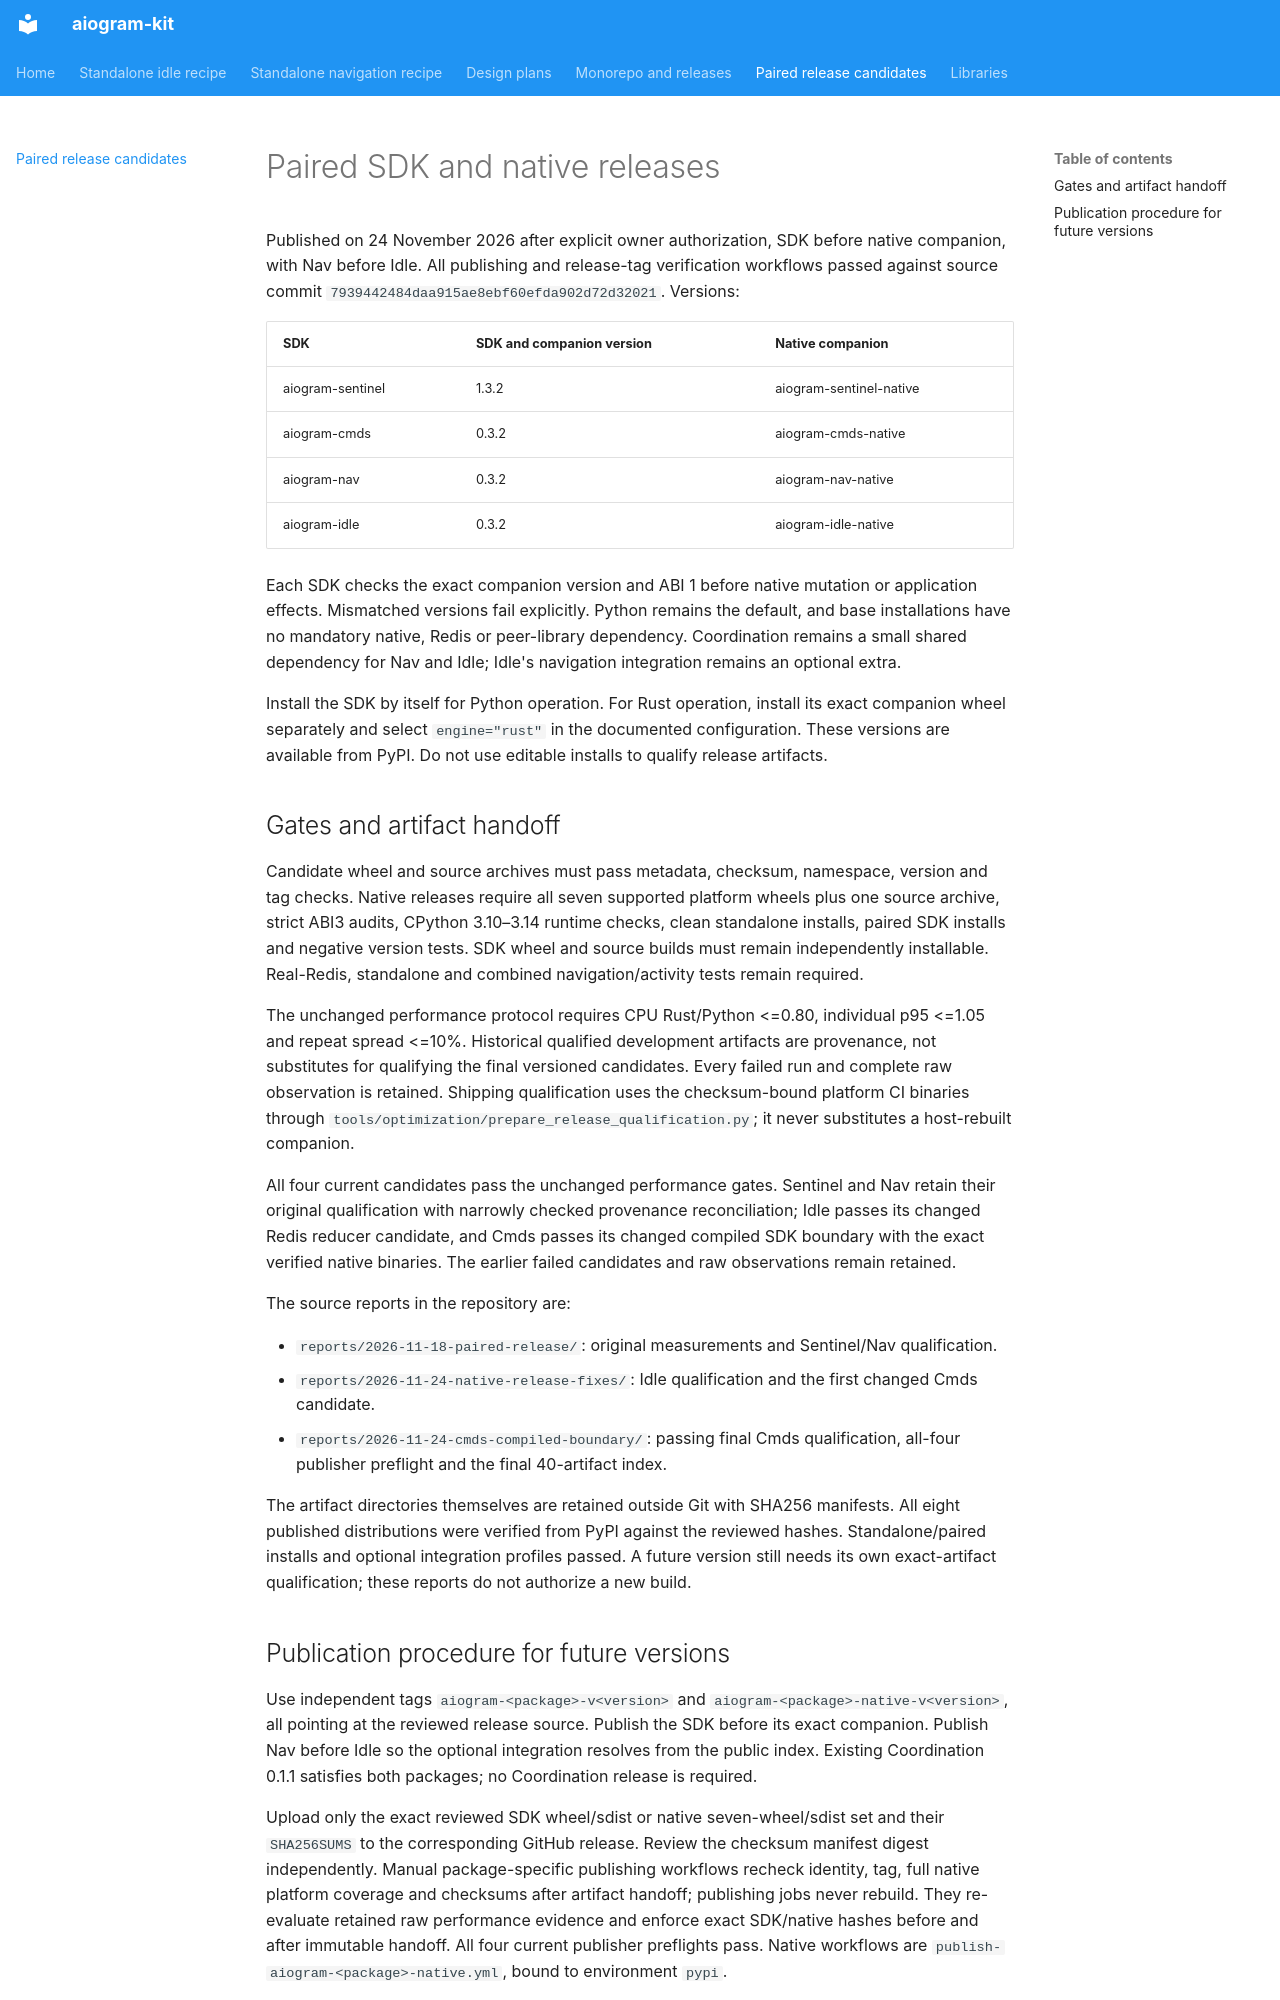

repository: ArmanAvanesyan/aiogram-kit · page: releases/paired-native-2026-11-18/index.html · generator: mkdocs

# Paired SDK and native releases

Published on 24 November 2026 after explicit owner authorization, SDK before native
companion, with Nav before Idle. All publishing and release-tag verification workflows
passed against source commit `7939442484daa915ae8ebf60efda902d72d32021`. Versions:

| SDK | SDK and companion version | Native companion |
| --- | --- | --- |
| aiogram-sentinel | 1.3.2 | aiogram-sentinel-native |
| aiogram-cmds | 0.3.2 | aiogram-cmds-native |
| aiogram-nav | 0.3.2 | aiogram-nav-native |
| aiogram-idle | 0.3.2 | aiogram-idle-native |

Each SDK checks the exact companion version and ABI 1 before native mutation or
application effects. Mismatched versions fail explicitly. Python remains the
default, and base installations have no mandatory native, Redis or peer-library
dependency. Coordination remains a small shared dependency for Nav and Idle;
Idle's navigation integration remains an optional extra.

Install the SDK by itself for Python operation. For Rust operation, install its
exact companion wheel separately and select `engine="rust"` in the documented
configuration. These versions are available from PyPI. Do not use editable installs to qualify
release artifacts.

## Gates and artifact handoff

Candidate wheel and source archives must pass metadata, checksum, namespace,
version and tag checks. Native releases require all seven supported platform
wheels plus one source archive, strict ABI3 audits, CPython 3.10–3.14 runtime
checks, clean standalone installs, paired SDK installs and negative version tests.
SDK wheel and source builds must remain independently installable. Real-Redis,
standalone and combined navigation/activity tests remain required.

The unchanged performance protocol requires CPU Rust/Python <=0.80, individual
p95 <=1.05 and repeat spread <=10%. Historical qualified development artifacts
are provenance, not substitutes for qualifying the final versioned candidates.
Every failed run and complete raw observation is retained. Shipping qualification
uses the checksum-bound platform CI binaries through
`tools/optimization/prepare_release_qualification.py`; it never substitutes a
host-rebuilt companion.

All four current candidates pass the unchanged performance gates. Sentinel and
Nav retain their original qualification with narrowly checked provenance
reconciliation; Idle passes its changed Redis reducer candidate, and Cmds passes
its changed compiled SDK boundary with the exact verified native binaries. The
earlier failed candidates and raw observations remain retained.

The source reports in the repository are:

- `reports/2026-11-18-paired-release/`: original measurements and Sentinel/Nav qualification.
- `reports/2026-11-24-native-release-fixes/`: Idle qualification and the first changed Cmds candidate.
- `reports/2026-11-24-cmds-compiled-boundary/`: passing final Cmds qualification, all-four publisher preflight and the final 40-artifact index.

The artifact directories themselves are retained outside Git with SHA256 manifests.
All eight published distributions were verified from PyPI against the reviewed hashes.
Standalone/paired installs and optional integration profiles passed. A future version
still needs its own exact-artifact qualification; these reports do not authorize a new build.
